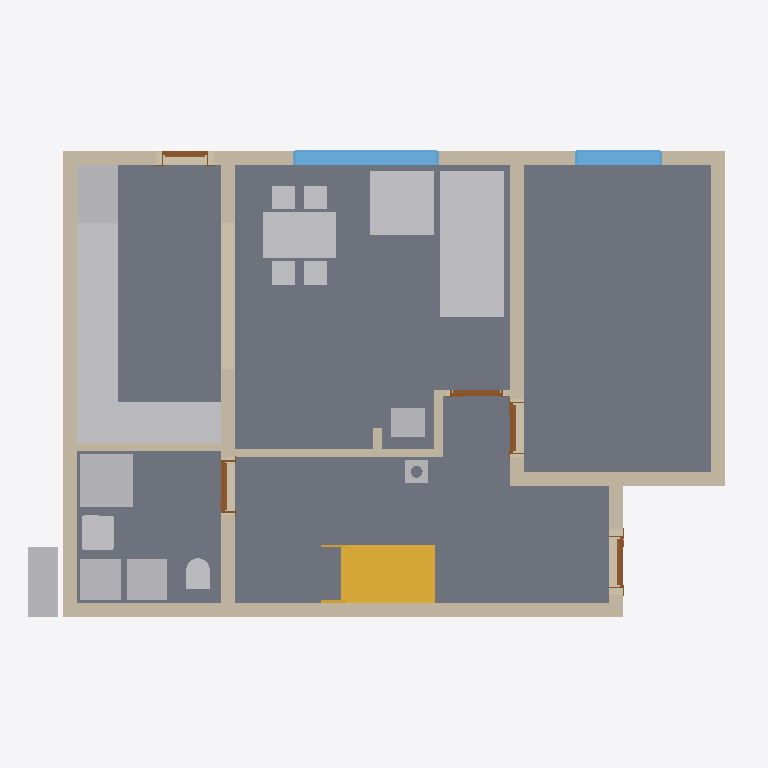
Plan cut of the same IFC building model at storey 'Foundations' (level 0.00 m, cut at 1.40 m), seen from above with north up, elements coloured by IFC class: 17 other elements (light grey), 13 walls (beige), 5 doors (brown), 4 slabs (grey), 2 windows (light blue), 1 stair (yellow). Cut surfaces are drawn darker.
Extent 12.2 m × 9.0 m × 10.0 m (x, y, z). Storeys (12): Foundations at 0.00 m; Ground floor at 0.00 m; Upper floor at 3.03 m; Roof - -2: Vapour barrier at 3.03 m; Roof - -3: Gypsum plasterboard at 3.03 m; Roof - 0: Rafters at 3.03 m; Roof - 0a: Collar ties at 3.03 m; Roof - +1: Wood fiberboard at 3.03 m; Roof - +2: Underlay at 3.03 m; Roof - +3: Counter-battens at 3.03 m; Roof - +4: Tile battens at 3.03 m; Roof - +5: Tiles at 3.03 m. Elements (395): 248 IfcBeam, 65 IfcSlab, 32 IfcWall, 15 IfcFurniture, 8 IfcDoor, 8 IfcFooting, 8 IfcWindow, 5 IfcSanitaryTerminal, 3 IfcCovering, 2 IfcStair, 1 IfcChimney.

HEADER;
FILE_DESCRIPTION(('ViewDefinition[DesignTransferView]'),'2;1');
FILE_NAME('/dev/null','2026-09-17T07:05:34+02:00',(''),(''),'IfcOpenShell 0.8.5','IfcOpenShell 0.8.5','Nobody');
FILE_SCHEMA(('IFC4'));
ENDSEC;
DATA;
#1=IFCPROJECT('2dGChSmGnEaBr24B7OfECo',$,'My house',$,$,$,$,(#10,#15),#5);
#19=IFCSITE('2W9fy$a8n4bQ$X5cZ62Oil',$,'Site',$,$,#28418,$,$,$,$,$,$,$,$);
#20=IFCBUILDING('0ykseDfPT12PssEG26$jMZ',$,'My house',$,$,#28423,$,$,$,$,$,$);
#33=IFCBUILDINGSTOREY('1VM_Oluur0dPgu8lkduSer',$,'Foundations',$,$,#28428,$,$,$,0.0);
#40=IFCBUILDINGSTOREY('0OYQO5ev51tRJoi4dzJisy',$,'Ground floor',$,$,#28433,$,$,$,0.0);
#46=IFCBUILDINGSTOREY('1KI0hQGSr5SwuIzx2_8$HN',$,'Upper floor',$,$,#28438,$,$,$,3.03);
#14651=IFCBUILDINGSTOREY('02yOnfWk58hho2fgX33cAd',$,'Roof - -2: Vapour barrier','Visibility container for Vapour barrier','ROOF_LAYER',#28443,$,$,$,3.03);
#14657=IFCBUILDINGSTOREY('0O5vjpjUz8kxBquulM8Yoh',$,'Roof - -3: Gypsum plasterboard','Visibility container for Gypsum plasterboard','ROOF_LAYER',#28448,$,$,$,3.03);
#14663=IFCBUILDINGSTOREY('0a_8J1ZFn5lwKnXHdE2Jb_',$,'Roof - 0: Rafters','Visibility container for Rafters','ROOF_LAYER',#28453,$,$,$,3.03);
#14669=IFCBUILDINGSTOREY('0q2UUBBgf6NPNZqaWGwG1K',$,'Roof - 0a: Collar ties','Visibility container for Collar ties','ROOF_LAYER',#28458,$,$,$,3.03);
#14675=IFCBUILDINGSTOREY('3sBieeMTXC9uyy3zBhu682',$,'Roof - +1: Wood fiberboard','Visibility container for Wood fiberboard','ROOF_LAYER',#28463,$,$,$,3.03);
#14681=IFCBUILDINGSTOREY('33CuuGPo18sutrGjxkZ5U8',$,'Roof - +2: Underlay','Visibility container for Roofing underlay','ROOF_LAYER',#28468,$,$,$,3.03);
#14687=IFCBUILDINGSTOREY('1$FJ4FWSv7SxOzVwSjPZ8E',$,'Roof - +3: Counter-battens','Visibility container for Counter-battens','ROOF_LAYER',#28473,$,$,$,3.03);
#14693=IFCBUILDINGSTOREY('2e30xAg4jDegnny61GHuOG',$,'Roof - +4: Tile battens','Visibility container for Tile battens','ROOF_LAYER',#28478,$,$,$,3.03);
#14699=IFCBUILDINGSTOREY('3IaPJbdu12QurCeTAc7UP4',$,'Roof - +5: Tiles','Visibility container for Roof tiles','ROOF_LAYER',#28483,$,$,$,3.03);
#129=IFCSLAB('2tbKfV3o5AIxL1F4rKLSmK',$,'Kuchyn',$,$,#29928,#141,$,$);
#85=IFCSLAB('2JuAa05bTA0u1I8MUFPj5u',$,'Pokoj',$,$,#29923,#98,$,$);
#161=IFCSLAB('1yMBcmM3P4W88EzXWvNFpH',$,'Chodba',$,$,#29933,#173,$,$);
#193=IFCSLAB('0FLmSIVdL2dRrsPzWHtNzJ',$,'Koupelna',$,$,#29938,#205,$,$);
#2984=IFCFURNITURE('24gvnGV1P4tewq24pRRn7z',$,'Gauc',$,$,#30458,#2993,$,$);
#290=IFCWALL('15Mk6p$4LB3u$xqKedIFxO',$,'Wall 1',$,$,#30258,#311,$,$);
#316=IFCWALL('0RchVySfrAFQjL0TlaCcZZ',$,'Wall 2',$,$,#30263,#336,$,$);
#441=IFCWALL('0JS2TbjZfFfwrEFB_TeS6W',$,'Wall 7',$,$,#30288,#461,$,$);
#4310=IFCFURNITURE('273B3tRMnFhh3WqZ9BDkSd',$,'Kuch.?Linka',$,'Kuch.?Linka',#30493,#4322,$,.USERDEFINED.);
#3930=IFCSTAIR('1LnSyKVJH6Gw3UM_Dl2DlH',$,'Main stair',$,$,#30248,$,$,.STRAIGHT_RUN_STAIR.);
#341=IFCWALL('3pVXxNUHr5JwNKvq33EE3s',$,'Wall 3',$,$,#30268,#361,$,$);
#4689=IFCFURNITURE('1rXmxmMmT3pfhxvfsbj$zc',$,'Stul',$,$,#30503,#4698,$,$);
#366=IFCWALL('1jXIkA29rCdwQzL$zdGeI5',$,'Wall 4',$,$,#30273,#386,$,$);
#416=IFCWALL('144EFsve9EffCQCJtDtrLf',$,'Wall 6',$,$,#30283,#436,$,$);
#3076=IFCFURNITURE('0GNY_H_nD7GQUCEXVels0K',$,'Gauc',$,$,#30463,#3085,$,$);
#3210=IFCSANITARYTERMINAL('3I9R3E_wT0bAn_AADaYFC5',$,'Sprcha',$,$,#30423,#3219,$,$);
#4344=IFCFURNITURE('0QZV3oQJj9Px_OyX6WL0jN',$,'Kuch.?Linka',$,'Kuch.?Linka',#30498,#4356,$,.USERDEFINED.);
#1241=IFCWALL('3wagEES95EDOf32TAKJ6NX',$,'Wall 8',$,$,#30293,#1261,$,$);
#4242=IFCFURNITURE('2fFHD8ubn1zecOu4aJezM3',$,'Lednice',$,'Lednice',#30483,#4254,$,.USERDEFINED.);
#819=IFCWINDOW('2ysv4mWZf2leIwCRi_i0uW',$,'Window 1',$,$,#33488,#820,$,1.375,2.5,.WINDOW.,.SINGLE_PANEL.,$);
#2789=IFCFURNITURE('2pnHRtw2vCMeAyPbTMkiyd',$,'Tepelné?Čerpadlo',$,'Tepelné?Čerpadlo',#30443,#2801,$,.USERDEFINED.);
#2824=IFCFURNITURE('0ZQyYwL356tBUDuCSZKBrz',$,'Zásobník?TUV',$,'Zásobník?TUV',#30448,#2836,$,.USERDEFINED.);
#4208=IFCFURNITURE('2ISBPBlb98Zh$Ah2fP5LO2',$,'Myčka',$,'Myčka',#30478,#4220,$,.USERDEFINED.);
#4174=IFCFURNITURE('0l8anun9r0I8Gjl3dnZFz0',$,'Dřez',$,'Dřez',#30473,#4186,$,.USERDEFINED.);
#4276=IFCFURNITURE('1zNTAhEzT1LBf4__tn9wv6',$,'Sporák',$,'Sporák',#30488,#4288,$,.USERDEFINED.);
#3360=IFCWALL('1hljQNAErDahXT18cG8ykp',$,'Wall 11',$,$,#30348,#3380,$,$);
#2859=IFCFURNITURE('3hQ8hgNsb4MA6n5EmHv1A2',$,'Pračka',$,'Pračka',#30453,#2871,$,.USERDEFINED.);
#391=IFCWALL('1HvaRqHYv1VR_5NF0bbMY_',$,'Wall 5',$,$,#30278,#411,$,$);
#915=IFCWINDOW('2cuTKHIK920vPhXrjveSQx',$,'Window 2',$,$,#33493,#916,$,1.375,1.5,.WINDOW.,.SINGLE_PANEL.,$);
#2763=IFCWALL('2VTmv0gJ1F0vKRDwTk_QkN',$,'Wall 9',$,$,#30338,#2784,$,$);
#3148=IFCSANITARYTERMINAL('1y6AIlnjD569_8zp73s_yV',$,'Umyv',$,$,#30418,#3157,$,$);
#4139=IFCFURNITURE('3OagaOOdPBa8G9kZZi8kUx',$,'Kamna',$,'Kamna',#30468,#4151,$,.USERDEFINED.);
#3312=IFCSANITARYTERMINAL('05WRD6h9zC4xRdhilYrMfU',$,'WC',$,$,#30428,#3321,$,$);
#3385=IFCWALL('2ltBnoxUj9fOo61SZIzoi5',$,'Wall 12',$,$,#30353,#3405,$,$);
#4109=IFCCHIMNEY('3YJGn9JMbFbfsNH7UB28X$',$,'Main chimney',$,$,#29858,#4129,$,.NOTDEFINED.);
#3793=IFCDOOR('2alCTfHcbB7BqfRvZRKvM3',$,'Door 5',$,$,#33468,#3803,$,2.15,0.9,.DOOR.,.SINGLE_SWING_LEFT.,$);
#661=IFCDOOR('0Qmv4BXrHFQhXSAaJnQ6VV',$,'Door 1',$,$,#33448,#671,$,2.15,0.9,.DOOR.,.SINGLE_SWING_LEFT.,$);
#3605=IFCDOOR('0n$lZIIf52DAOKtdmJYqIj',$,'Door 4',$,$,#33463,#3615,$,2.15,0.9,.DOOR.,.SINGLE_SWING_RIGHT.,$);
#3453=IFCDOOR('2D0zdZdHHCHwxKtg3$EbkQ',$,'Door 3',$,$,#33458,#3463,$,2.15,0.9,.DOOR.,.SINGLE_SWING_RIGHT.,$);
#1011=IFCDOOR('1N$gIAUgv8Gxo42cmEeiR1',$,'Door 2',$,$,#33453,#1021,$,2.0,0.8,.DOOR.,.SINGLE_SWING_LEFT.,$);
#3410=IFCWALL('3g2q5JNNDCrwKpxpgfAmru',$,'Wall 13',$,$,#30358,#3430,$,$);
#3334=IFCWALL('0VWpSNthT05918siV04P5_',$,'Wall 10',$,$,#30343,#3355,$,$);
ENDSEC;
